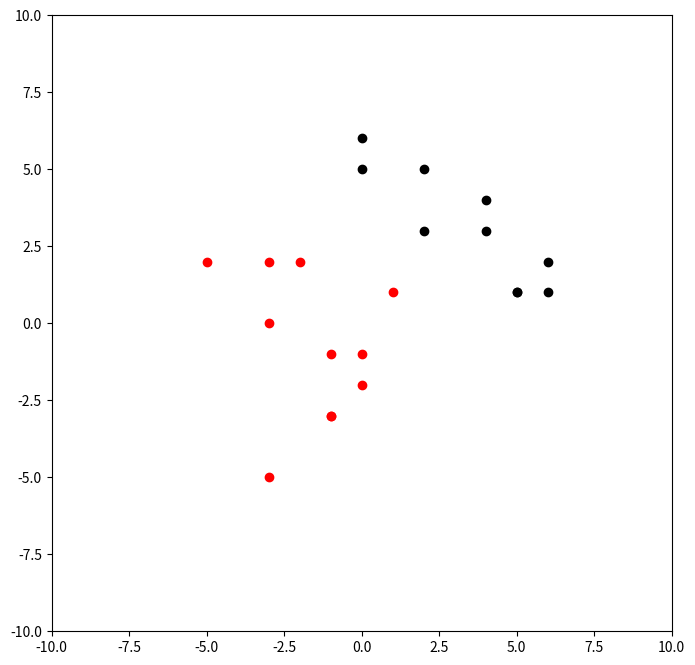

Reproduce this figure in Python.
import numpy as np
import matplotlib.pyplot as plt

class Clustering(object):
    def __init__(self,data):
        self.data=data
    def SystematicClustering2D(self,k):
        W = [[self.data[i]] for i in range(1, len(self.data))]
        def dataDis(data1, data2):
            return (data1[0] - data2[0])**2+(data1[1] - data2[1])**2
        def classDis(class1, class2):
            sum = 0
            for i in class1:
                for j in class2:
                    sum += dataDis(i, j) ** 2
            return sum / (len(class1) * len(class2))
        def updateD():
            global D
            D = np.zeros((len(W) - 1, len(W)))
            for i in range(D.shape[0]):
                for j in range(D.shape[1]):
                    D[i][j] = classDis(W[i + 1], W[j])  # (4,5) i=3,j=3
        def findmin():
            min = D[0][0]
            min_i = 0
            min_j = 0
            for i in range(D.shape[0]):
                for j in range(i + 1):
                    if min > D[i][j]:
                        min = D[i][j]
                        min_i, min_j = i, j
            return min, min_i + 1, min_j
        def cluster(classID1, classID2):
            W[classID1] = W[classID1] + W[classID2]
            W.pop(classID2)
        def outputPlot():
            plt.figure(figsize=(8, 8))
            plt.xlim(-10, 10)
            plt.ylim(-10, 10)
            color=[
                'red',
                'black',
                'blue',
                'pink',
                'green',
                'purple',
                'magenta'
            ]

            for idx,item_class in enumerate(W):
                X, Y = [], []
                for item_data in item_class:
                    X.append(item_data[0])
                    Y.append(item_data[1])
                plt.scatter(X, Y, color=color[idx])
            plt.show()
        while len(W) > k:
            updateD()
            _, a, b = findmin()
            cluster(a, b)
        outputPlot()

    def SystematicClustering1D(self,k):
        W=[[self.data[i]] for i in range(1,len(self.data))]
        def dataDis(data1,data2):
            return np.abs(data1-data2)
        def classDis(class1,class2):
            sum=0
            for i in class1:
                for j in class2:
                    sum+=dataDis(i,j)**2
            return sum/(len(class1)*len(class2))
        def updateD():
            global D
            D = np.zeros((len(W)- 1, len(W)))
            for i in range(D.shape[0]):
                for j in range(D.shape[1]):
                    D[i][j]=classDis(W[i+1],W[j])#(4,5) i=3,j=3
        def findmin():
            min=D[0][0]
            min_i=0
            min_j=0
            for i in range(D.shape[0]):
                for j in range(i+1):
                    if min>D[i][j]:
                        min=D[i][j]
                        min_i,min_j=i,j
            return min,min_i+1,min_j
        def cluster(classID1,classID2):
            W[classID1]=W[classID1]+W[classID2]
            W.pop(classID2)
        while len(W)>k:
            updateD()
            _,a,b=findmin()
            cluster(a,b)

    def DecompositionClustering(self):
        G1, G2 = [item for item in PointData[range(1, self.data.__len__())]], []
        def MeanVariance(g1, g2):
            N1, N2 = g1.__len__(), g2.__len__()
            N = g1.__len__() + g2.__len__()
            return ((N1 * N2) / N) * (
                np.dot(np.mean(g1,axis=0) - np.mean(g2,axis=0), np.transpose(np.mean(g1,axis=0) - np.mean(g2,axis=0))))
        def calculateE(G1,G2):
            E = []
            for i, item in enumerate(G1):
                import copy
                g1, g2 = copy.deepcopy(G1), copy.deepcopy(G2)
                g2.append(item)
                g1.pop(i)
                E.append((i, MeanVariance(g1, g2)))
            E.sort(key=lambda x: x[1])
            return E[-1]

        def outputPlot():
            plt.figure(figsize=(8, 8))
            plt.xlim(-10, 10)
            plt.ylim(-10, 10)
            color = [
                'red',
                'black',
                'blue',
                'pink',
                'green',
                'purple',
                'magenta'
            ]

            for idx, item_class in enumerate([G1,G2]):
                X, Y = [], []
                for item_data in item_class:
                    X.append(item_data[0])
                    Y.append(item_data[1])
                plt.scatter(X, Y, color=color[idx])
            plt.show()

        E = 0
        while E <= calculateE(G1,G2)[1]:
            E = calculateE(G1, G2)[1]
            G2.append(G1[calculateE(G1,G2)[0]])
            G1.pop(calculateE(G1,G2)[0])

        outputPlot()

    def Kmeans(self):

        def compute_euclidean_distance(point, centroid):
            return np.sqrt(np.sum((point - centroid) ** 2))

        def assign_label_cluster(distance, data_point, centroids):
            index_of_minimum = min(distance, key=distance.get)
            return [index_of_minimum, data_point, centroids[index_of_minimum]]

        def compute_new_centroids(cluster_label, centroids):
            return np.array(cluster_label + centroids) / 2

        def iterate_k_means(data_points, centroids, total_iteration):
            label = []
            cluster_label = []
            total_points = len(data_points)
            k = len(centroids)

            for iteration in range(0, total_iteration):
                for index_point in range(0, total_points):
                    distance = {}
                    for index_centroid in range(0, k):
                        distance[index_centroid] = compute_euclidean_distance(data_points[index_point],
                                                                              centroids[index_centroid])
                    label = assign_label_cluster(distance, data_points[index_point], centroids)
                    centroids[label[0]] = compute_new_centroids(label[1], centroids[label[0]])

                    if iteration == (total_iteration - 1):
                        cluster_label.append(label)

            return [cluster_label, centroids]

        def print_label_data(result):
            print("Result of k-Means Clustering: \n")
            for data in result[0]:
                print("data point: {}".format(data[1]))
                print("cluster number: {} \n".format(data[0]))
            print("Last centroids position: \n {}".format(result[1]))

        def outputPlot(plot):

            plt.figure(figsize=(8, 8))
            plt.xlim(-10, 10)
            plt.ylim(-10, 10)
            color = [
                'red',
                'black',
                'blue',
                'pink',
                'green',
                'purple',
                'magenta'
            ]

            for idx, item_class in enumerate(plot):
                X, Y = [], []
                for item_data in item_class:
                    X.append(item_data[0])
                    Y.append(item_data[1])
                plt.scatter(X, Y, color=color[idx])
            plt.show()

        center=self.data[10:12]
        total_iteration = 1000
        [cluster_label, new_centroids] = iterate_k_means(self.data[1:], center, total_iteration)
        print_label_data([cluster_label, new_centroids])
        plot=[]
        for i in range(center.shape[0]):
            lista=[]
            for item in cluster_label:
                if item[0]==i:
                    lista.append(item[1].tolist())
            plot.append(lista)
        outputPlot(plot)


if __name__ == '__main__':#满足 脚本直接执行
    '''
    分解聚类算法设计
    根据样本进行聚类分析，以达到要求的类数或者聚类效果
    代码实现(python版）
    '''
    # 读取SampleNum 个样本
    ClassNum = 2  # 期望的分类数
    SampleNum = 21  # 样本数
    PointData = np.array([([SampleNum, 1]), ([0, 6]), ([0, 5]), ([2, 5]),
                          ([2, 3]), ([4, 4]), ([4, 3]),
                          ([5, 1]), ([6, 2]), ([6, 1]),
                          ([7, 0]), ([-4, 3]), ([-2, 2]),
                          ([-3, 2]), ([-3, 0]), ([-5, 2]),
                          ([1, 1]), ([0, -1]), ([0, -2]),
                          ([-1, -1]), ([-1, -3]), ([-3, -5])])
    #print('现在的样本为\n{}'.format(PointData[range(1, SampleNum + 1)]))
    Clustering1=Clustering(PointData)
    #Clustering1.SystematicClustering2D(2)
    Clustering1.Kmeans()

